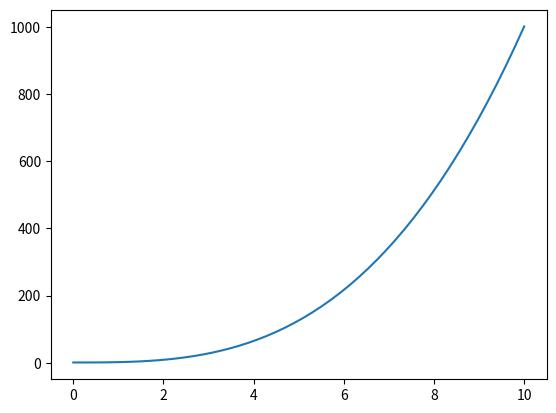

Python code for this plot:
import numpy #Импорт
import matplotlib.pyplot as plt #Импорт

x = numpy.linspace(0, 10, 50) #Область определения X и количество точек функции
y = x**3 + 1 #Сама функция
plt.plot(x, y) #Связывание функции. Область определния и область значения
plt.show() #Показать функцию